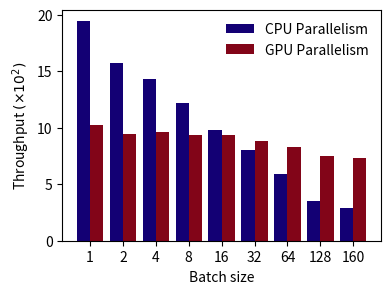

Recreate this plot in Python. (Note: this script raises an exception after producing the figure.)
import matplotlib.pyplot as plt
import numpy as np

# 假设这是你的两组数据
data1 = [1948, 1572, 1433, 1221, 976, 801, 591, 349, 289]
data2 = [1027, 944, 961, 937, 937, 884, 829, 749, 732]

data1 = [x/100 for x in data1]
data2 = [x/100 for x in data2]

# 创建一个索引数组，用于x轴的标签
ind = np.arange(len(data1))  # 这个长度应该和数据的长度一致

# 设置柱状图的宽度
width = 0.4

# 创建一个图形框架
fig, ax = plt.subplots(figsize=(3*1.37, 3))

# 绘制第一组数据的柱状图
rects1 = ax.bar(ind, data1, width, label='CPU Parallelism', color=[19/256, 0/256, 116/256])

# 绘制第二组数据的柱状图，位置稍微偏移
rects2 = ax.bar(ind + width, data2, width, label='GPU Parallelism', color=[131/256, 5/256, 24/256])

# 添加一些文字标签和标题
ax.set_ylabel(r'Throughput $( \times 10^2 )$')  # 使用LaTeX语法设置上标
ax.set_xlabel('Batch size')
ax.set_xticks(ind + width / 2)
ax.set_xticklabels(('1', '2', '4', '8', '16', '32', '64', '128', '160'))
ax.legend(frameon=False)

plt.savefig('data/processed/plot_throughout_average.svg', format='svg', bbox_inches='tight')

# 显示图形
plt.show()